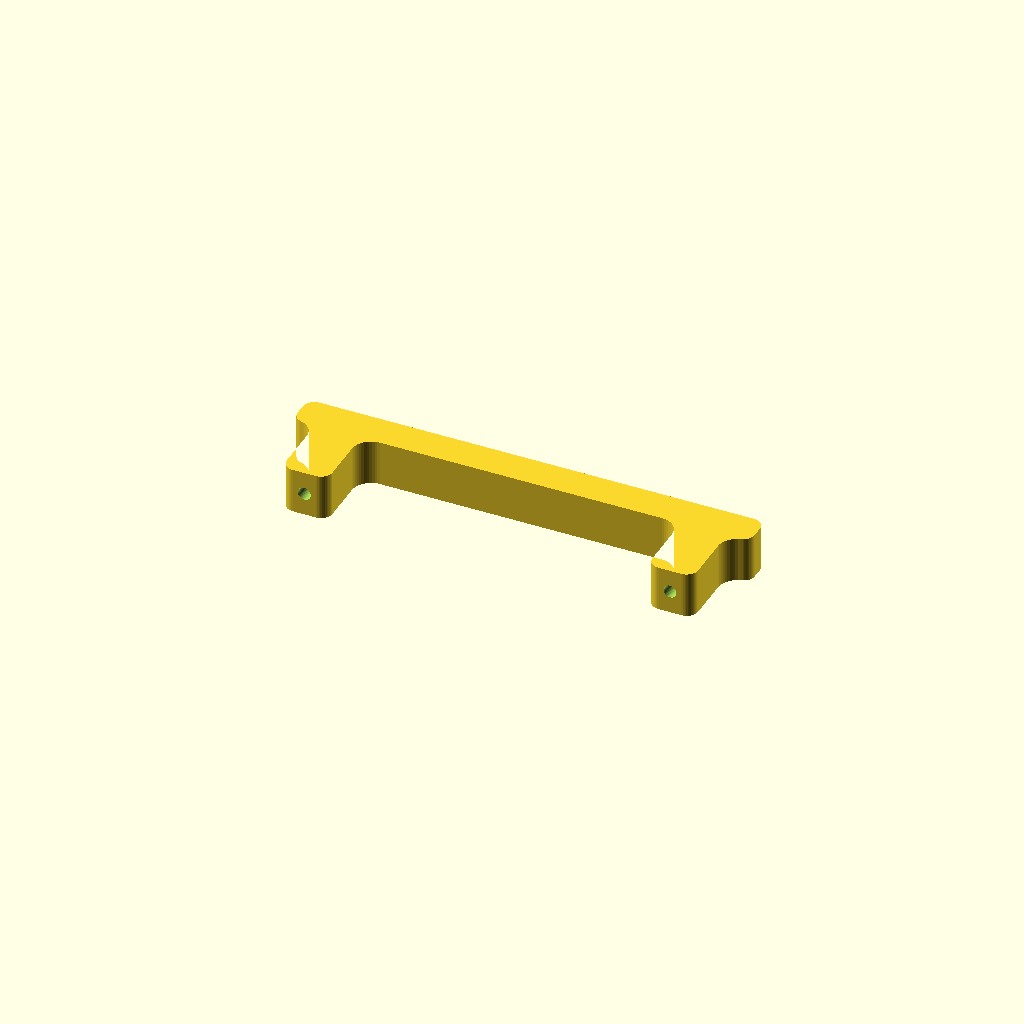
Cell 1: the model at its default parameters.
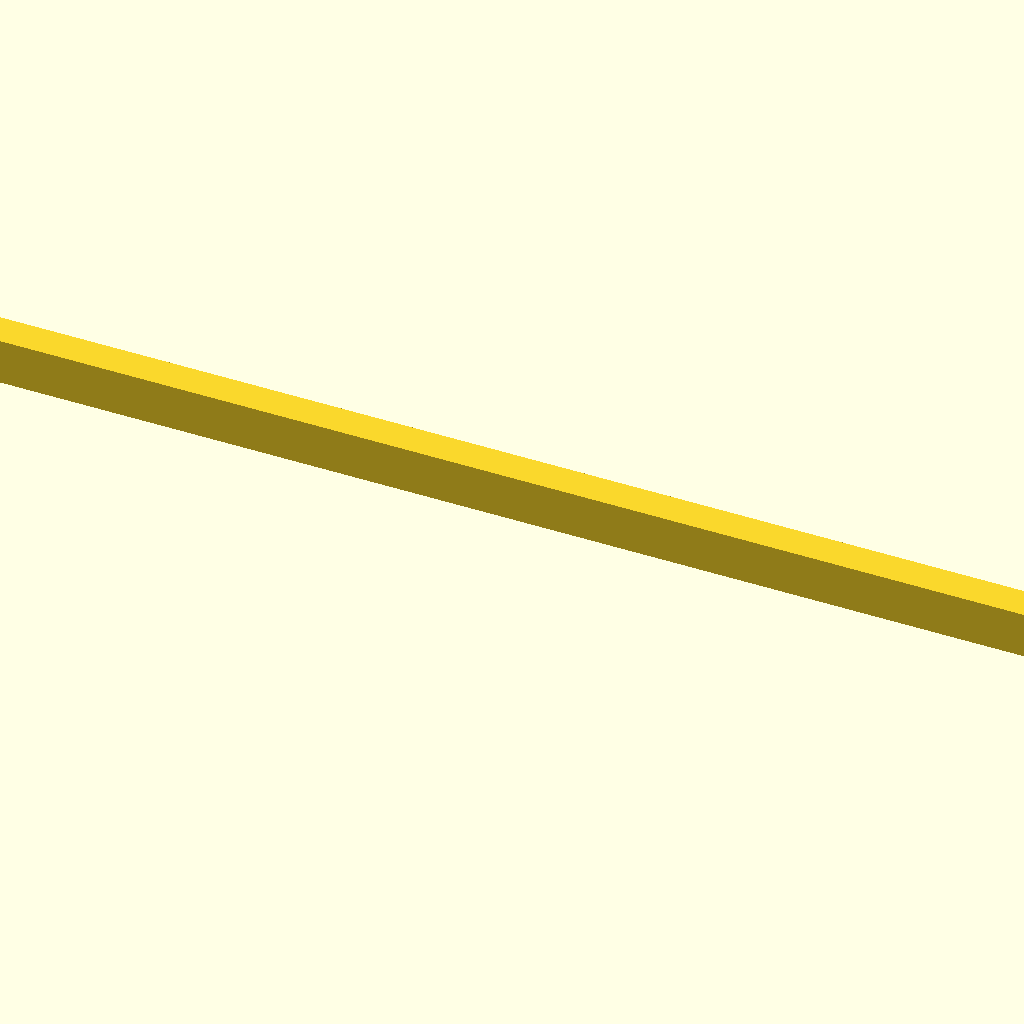
Cell 2 — spacing set to 320, the other parameters unchanged.
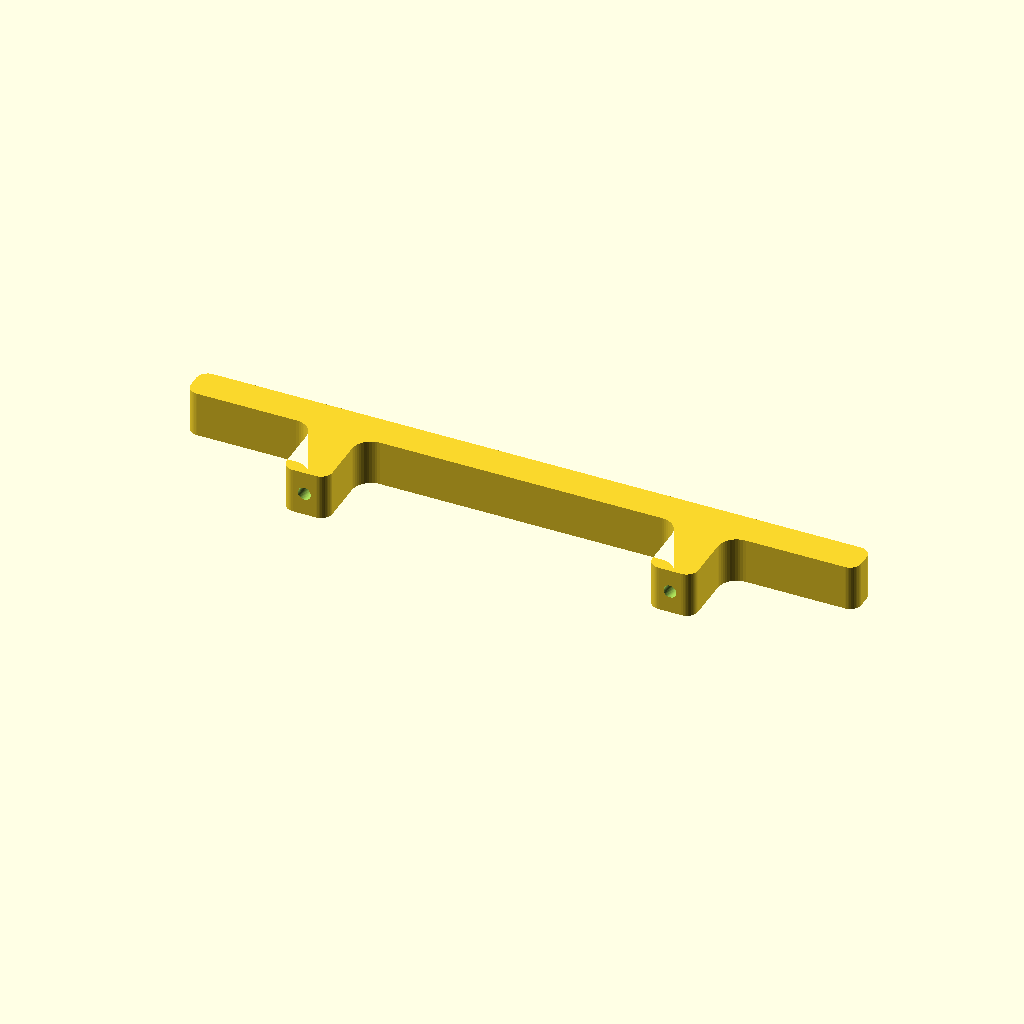
Cell 3: the same model with overhang = 40.
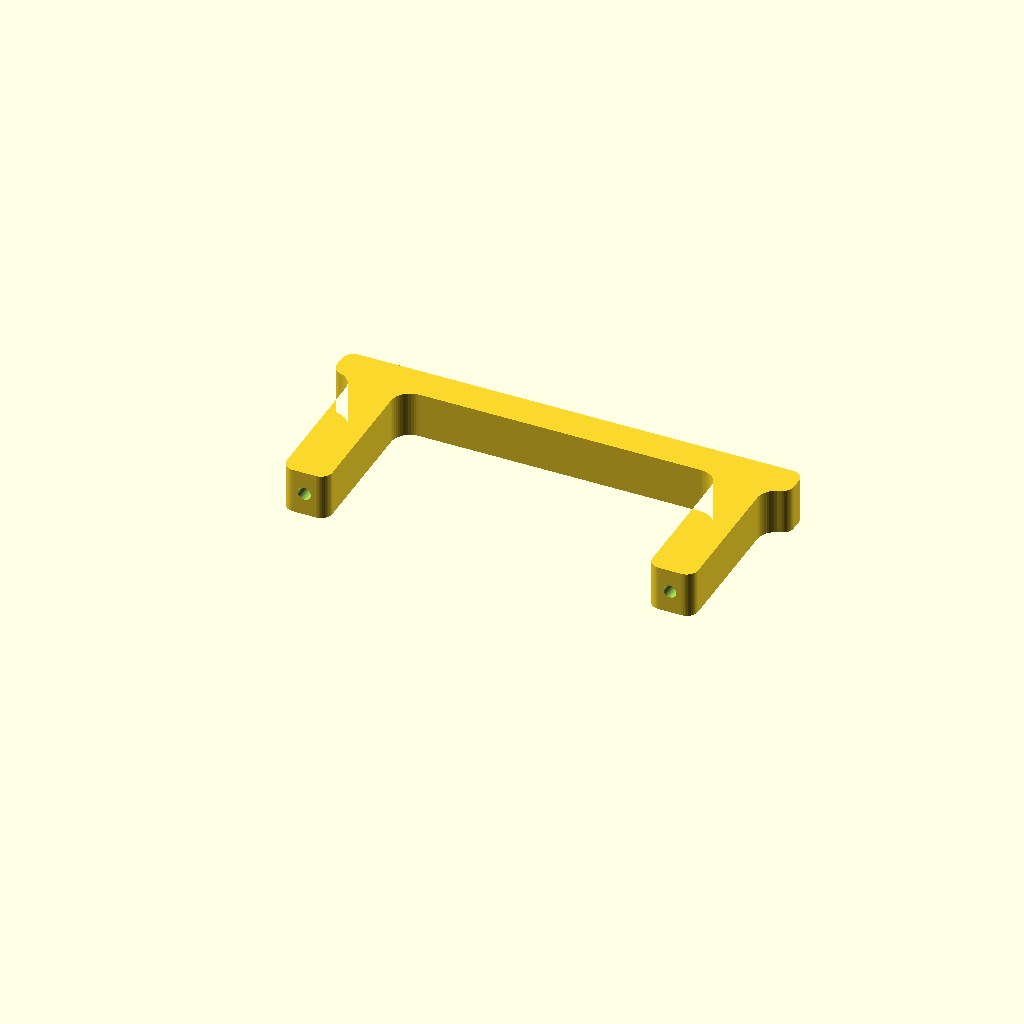
Cell 4: standoff = 50 (everything else at default).
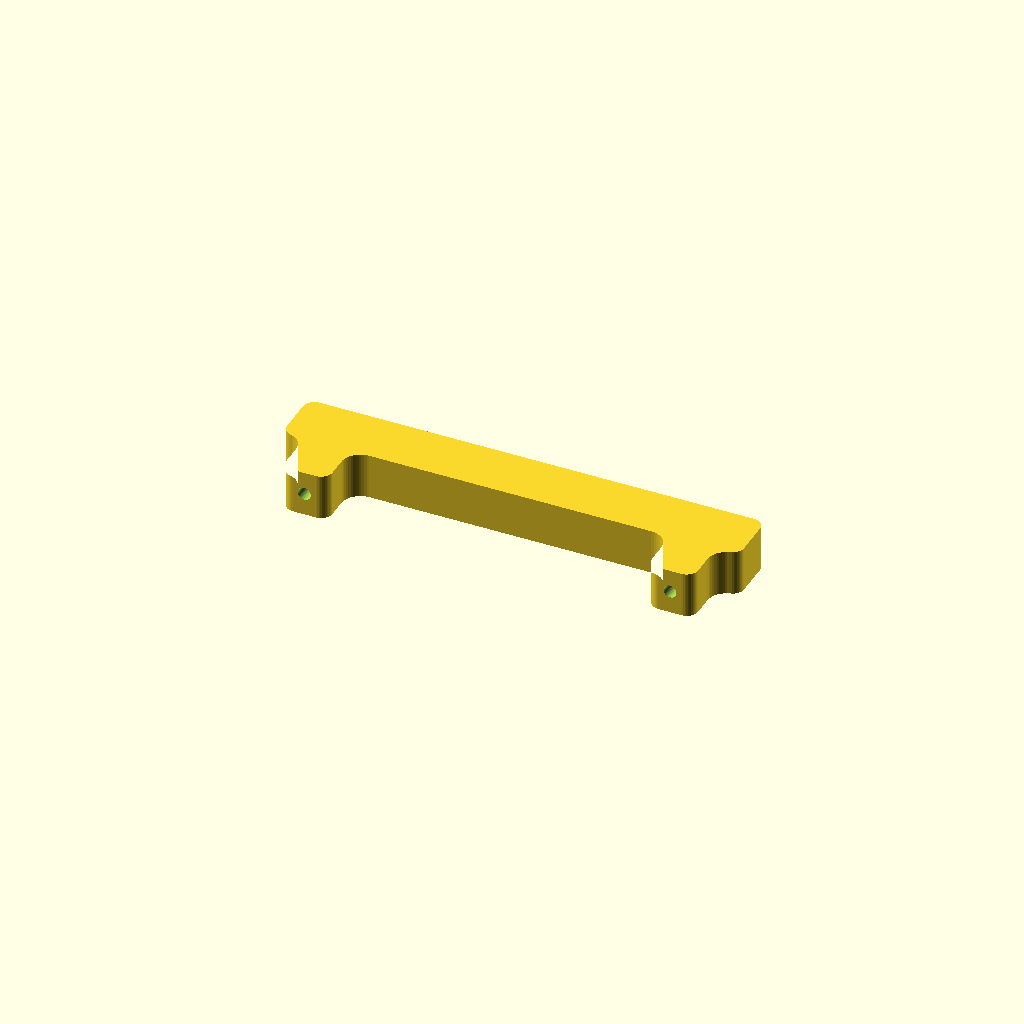
Cell 5 — bar_t set to 15, the other parameters unchanged.
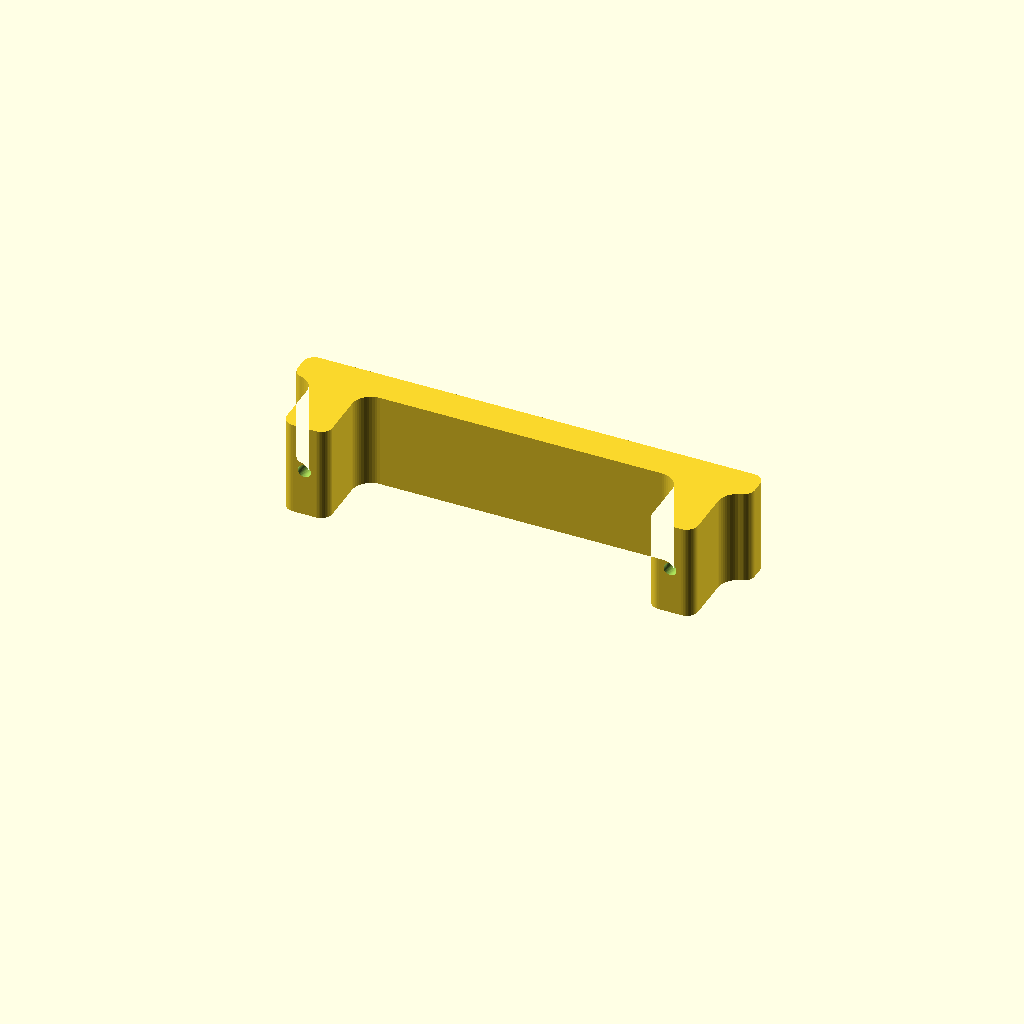
Cell 6: the same model with width = 25.
One fixed orthographic camera (rotation 55°, 0°, 25°; colour scheme Cornfield) for every cell.
The OpenSCAD source (openscad_utilities/models/drawer_pull.scad):
// Drawer / Cabinet Pull Handle — replace a broken or ugly handle.
// Measure the distance between the existing screw holes (centre to centre).
// Standard spacings: 64, 76, 96, 128, 160 mm.
// Prints on its side (as rendered) so the bar is strong, no supports.
// Fix with M4 machine screws (they self-tap into the 3.4 mm holes) or
// melt in M4 heat-set inserts (set hole_d to the insert size, ~5.6).

/* [Handle] */
// Screw hole spacing, centre to centre (mm)
spacing = 96;           // [32:1:320]
// Overhang past each screw (mm)
overhang = 12;          // [0:1:40]
// How far the handle stands off the drawer (mm)
standoff = 28;          // [15:1:50]
// Bar thickness, front to back (mm)
bar_t = 9;              // [6:0.5:15]
// Handle width (mm) — this is the print height
width = 12;             // [8:1:25]

/* [Screws] */
// Screw hole diameter (mm)
hole_d = 3.4;           // [2.5:0.1:6]
// Screw hole depth (mm)
hole_depth = 14;        // [6:1:25]

/* [Hidden] */
$fn = 48;
post_w = 12;
L = spacing + 2 * overhang;

module profile() {
    offset(r = -5) offset(delta = 5)
    offset(r = 3) offset(delta = -3) {
        translate([-L / 2, standoff - bar_t]) square([L, bar_t]);
        for (s = [-1, 1])
            translate([s * spacing / 2 - post_w / 2, 0]) square([post_w, standoff]);
    }
}

difference() {
    linear_extrude(width) profile();
    for (s = [-1, 1])
        translate([s * spacing / 2, -1, width / 2]) rotate([-90, 0, 0])
            cylinder(d = hole_d, h = hole_depth + 1);
}
Customizer parameters (derived from the source; name, type, default, range or options):
spacing: number, default 96, range 32 to 320, step 1
overhang: number, default 12, range 0 to 40, step 1
standoff: number, default 28, range 15 to 50, step 1
bar_t: number, default 9, range 6 to 15, step 0.5
width: number, default 12, range 8 to 25, step 1
hole_d: number, default 3.4, range 2.5 to 6, step 0.1
hole_depth: number, default 14, range 6 to 25, step 1
